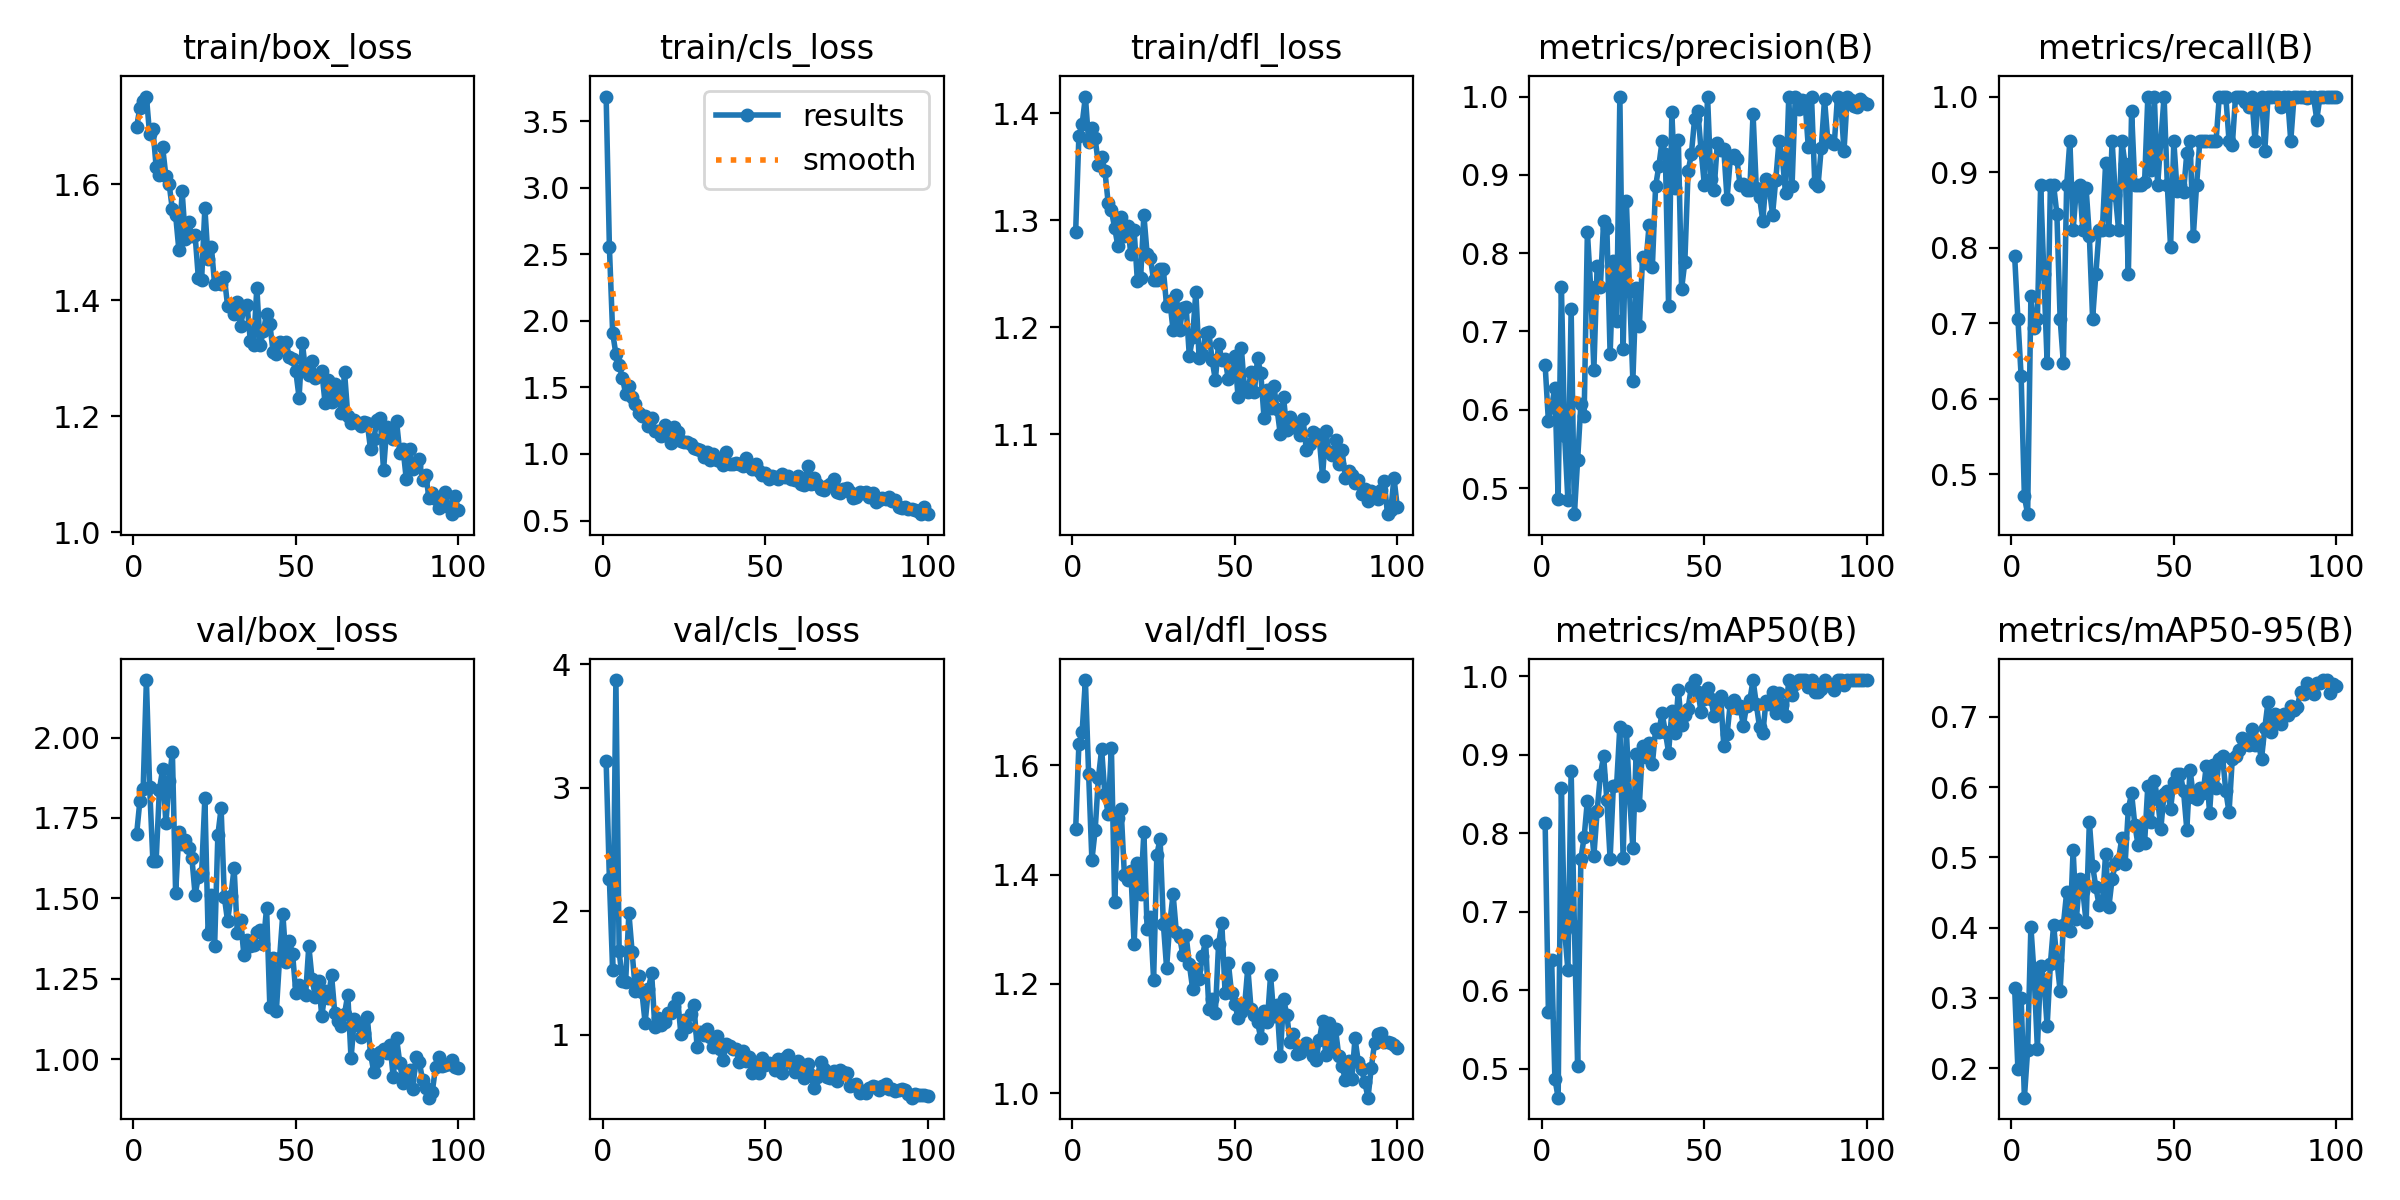

Values plotted in this chart, from the file beside it:
epoch, time, train/box_loss, train/cls_loss, train/dfl_loss, metrics/precision(B), metrics/recall(B), metrics/mAP50(B), metrics/mAP50-95(B), val/box_loss, val/cls_loss, val/dfl_loss, lr/pg0, lr/pg1, lr/pg2
1, 8.578, 1.699, 3.685, 1.289, 0.6569, 0.789, 0.8129, 0.3139, 1.701, 3.215, 1.482, 0.0006607, 0.0006607, 0.0006607
2, 15.8, 1.732, 2.553, 1.379, 0.5855, 0.7059, 0.5726, 0.1985, 1.804, 2.258, 1.638, 0.001314, 0.001314, 0.001314
3, 22.64, 1.744, 1.911, 1.39, 0.6043, 0.6295, 0.6386, 0.3002, 1.838, 1.524, 1.661, 0.001955, 0.001955, 0.001955
4, 29.45, 1.751, 1.751, 1.416, 0.6284, 0.4706, 0.4872, 0.1579, 2.179, 3.872, 1.756, 0.001941, 0.001941, 0.001941
5, 36.46, 1.686, 1.667, 1.373, 0.4867, 0.4472, 0.4632, 0.2257, 1.846, 1.675, 1.583, 0.001921, 0.001921, 0.001921
6, 43.21, 1.696, 1.574, 1.387, 0.7574, 0.7354, 0.8578, 0.4014, 1.615, 1.437, 1.426, 0.001901, 0.001901, 0.001901
7, 49.9, 1.63, 1.452, 1.376, 0.5668, 0.6932, 0.6764, 0.3324, 1.617, 1.428, 1.481, 0.001881, 0.001881, 0.001881
8, 56.57, 1.615, 1.513, 1.352, 0.4848, 0.7059, 0.6254, 0.2278, 1.838, 1.986, 1.576, 0.001861, 0.001861, 0.001861
9, 63.25, 1.664, 1.427, 1.359, 0.7292, 0.8823, 0.8798, 0.345, 1.901, 1.669, 1.629, 0.001842, 0.001842, 0.001842
10, 69.97, 1.614, 1.377, 1.346, 0.4667, 0.7647, 0.6816, 0.3255, 1.735, 1.357, 1.546, 0.001822, 0.001822, 0.001822
11, 76.67, 1.6, 1.306, 1.316, 0.5361, 0.6471, 0.5034, 0.2595, 1.864, 1.475, 1.511, 0.001802, 0.001802, 0.001802
12, 83.4, 1.557, 1.284, 1.309, 0.6073, 0.8823, 0.7672, 0.3483, 1.954, 1.349, 1.632, 0.001782, 0.001782, 0.001782
13, 90.08, 1.547, 1.287, 1.293, 0.5917, 0.8823, 0.7949, 0.4039, 1.515, 1.097, 1.35, 0.001762, 0.001762, 0.001762
14, 96.82, 1.487, 1.213, 1.276, 0.8271, 0.8447, 0.8416, 0.3534, 1.705, 1.37, 1.503, 0.001743, 0.001743, 0.001743
15, 103.5, 1.588, 1.27, 1.303, 0.7573, 0.7059, 0.8218, 0.3097, 1.669, 1.5, 1.519, 0.001723, 0.001723, 0.001723
16, 110.3, 1.506, 1.17, 1.286, 0.6513, 0.6471, 0.7712, 0.4039, 1.681, 1.06, 1.4, 0.001703, 0.001703, 0.001703
17, 117, 1.535, 1.169, 1.295, 0.7833, 0.8823, 0.828, 0.4499, 1.656, 1.132, 1.39, 0.001683, 0.001683, 0.001683
18, 123.8, 1.51, 1.132, 1.268, 0.7573, 0.9412, 0.8741, 0.3955, 1.626, 1.08, 1.406, 0.001663, 0.001663, 0.001663
19, 130.5, 1.512, 1.216, 1.29, 0.8411, 0.8235, 0.8984, 0.5106, 1.511, 1.1, 1.272, 0.001644, 0.001644, 0.001644
20, 137.4, 1.438, 1.134, 1.243, 0.8327, 0.8783, 0.8417, 0.4124, 1.567, 1.178, 1.421, 0.001624, 0.001624, 0.001624
21, 144.1, 1.436, 1.079, 1.246, 0.6707, 0.8823, 0.7674, 0.4686, 1.579, 1.174, 1.364, 0.001604, 0.001604, 0.001604
22, 151, 1.559, 1.202, 1.305, 0.7902, 0.8235, 0.8604, 0.4517, 1.812, 1.233, 1.477, 0.001584, 0.001584, 0.001584
23, 157.6, 1.471, 1.164, 1.268, 0.7134, 0.8785, 0.8615, 0.4079, 1.39, 1.295, 1.301, 0.001564, 0.001564, 0.001564
24, 164.4, 1.492, 1.096, 1.265, 1, 0.8151, 0.9358, 0.5507, 1.511, 1.007, 1.323, 0.001545, 0.001545, 0.001545
25, 171.1, 1.428, 1.091, 1.244, 0.6771, 0.7059, 0.7685, 0.488, 1.351, 1.123, 1.208, 0.001525, 0.001525, 0.001525
26, 178, 1.43, 1.089, 1.244, 0.8667, 0.7652, 0.9303, 0.4573, 1.697, 1.065, 1.436, 0.001505, 0.001505, 0.001505
27, 184.6, 1.429, 1.074, 1.255, 0.7512, 0.8235, 0.8461, 0.4317, 1.78, 1.168, 1.465, 0.001485, 0.001485, 0.001485
28, 191.5, 1.44, 1.042, 1.254, 0.6374, 0.8235, 0.7813, 0.4344, 1.503, 1.244, 1.31, 0.001465, 0.001465, 0.001465
29, 198.6, 1.39, 1.04, 1.22, 0.7559, 0.9114, 0.9003, 0.5053, 1.429, 0.9013, 1.229, 0.001446, 0.001446, 0.001446
30, 205.6, 1.392, 1.029, 1.224, 0.7073, 0.8235, 0.8364, 0.4293, 1.506, 1.024, 1.312, 0.001426, 0.001426, 0.001426
31, 212.5, 1.376, 0.9747, 1.197, 0.7946, 0.9412, 0.9115, 0.4693, 1.594, 0.9949, 1.364, 0.001406, 0.001406, 0.001406
32, 219.2, 1.397, 1.013, 1.23, 0.7869, 0.8693, 0.8975, 0.4906, 1.392, 1.05, 1.294, 0.001386, 0.001386, 0.001386
33, 226, 1.356, 0.9546, 1.198, 0.836, 0.8235, 0.9148, 0.4966, 1.432, 0.9851, 1.287, 0.001366, 0.001366, 0.001366
34, 232.6, 1.386, 0.9976, 1.218, 0.7822, 0.9412, 0.8876, 0.5281, 1.325, 0.9015, 1.252, 0.001347, 0.001347, 0.001347
35, 239.4, 1.392, 0.9582, 1.219, 0.8854, 0.9102, 0.9322, 0.4903, 1.37, 0.9866, 1.289, 0.001327, 0.001327, 0.001327
36, 246.2, 1.33, 0.9482, 1.173, 0.9113, 0.7647, 0.9294, 0.5693, 1.353, 0.8829, 1.236, 0.001307, 0.001307, 0.001307
37, 253.1, 1.322, 0.915, 1.19, 0.9434, 0.9807, 0.9528, 0.5909, 1.354, 0.7931, 1.192, 0.001287, 0.001287, 0.001287
38, 259.9, 1.422, 1.013, 1.233, 0.926, 0.8823, 0.9289, 0.546, 1.394, 0.923, 1.227, 0.001267, 0.001267, 0.001267
39, 266.8, 1.323, 0.9255, 1.171, 0.7323, 0.8823, 0.9027, 0.5173, 1.4, 0.91, 1.208, 0.001248, 0.001248, 0.001248
40, 273.8, 1.347, 0.922, 1.175, 0.9801, 0.8823, 0.9552, 0.5427, 1.357, 0.8826, 1.251, 0.001228, 0.001228, 0.001228
41, 280.7, 1.376, 0.9304, 1.195, 0.8829, 0.8869, 0.927, 0.5201, 1.471, 0.8843, 1.279, 0.001208, 0.001208, 0.001208
42, 287.8, 1.359, 0.9232, 1.196, 0.9444, 0.9995, 0.9822, 0.602, 1.163, 0.7773, 1.154, 0.001188, 0.001188, 0.001188
43, 294.6, 1.311, 0.911, 1.17, 0.7542, 0.9033, 0.9376, 0.5497, 1.316, 0.8726, 1.173, 0.001168, 0.001168, 0.001168
44, 301.5, 1.308, 0.967, 1.151, 0.7887, 1, 0.9508, 0.6083, 1.148, 0.7843, 1.147, 0.001149, 0.001149, 0.001149
45, 308.5, 1.329, 0.9131, 1.185, 0.9044, 0.8823, 0.9587, 0.5835, 1.314, 0.8233, 1.273, 0.001129, 0.001129, 0.001129
46, 315.3, 1.324, 0.8841, 1.17, 0.9262, 0.9412, 0.9862, 0.5406, 1.452, 0.6944, 1.311, 0.001109, 0.001109, 0.001109
47, 322.2, 1.327, 0.9222, 1.17, 0.9709, 1, 0.995, 0.5906, 1.303, 0.7654, 1.184, 0.001089, 0.001089, 0.001089
48, 329.3, 1.302, 0.8734, 1.151, 0.9813, 0.8823, 0.9801, 0.5946, 1.366, 0.6908, 1.239, 0.001069, 0.001069, 0.001069
49, 336.3, 1.299, 0.8396, 1.156, 0.9315, 0.8007, 0.9547, 0.5692, 1.328, 0.815, 1.183, 0.00105, 0.00105, 0.00105
50, 343.2, 1.278, 0.8589, 1.173, 0.8876, 0.9412, 0.9714, 0.6076, 1.206, 0.7575, 1.164, 0.00103, 0.00103, 0.00103
51, 350.2, 1.232, 0.8099, 1.135, 1, 0.8752, 0.9855, 0.6192, 1.231, 0.7684, 1.138, 0.00101, 0.00101, 0.00101
52, 357.2, 1.327, 0.8361, 1.181, 0.895, 0.8823, 0.9713, 0.6184, 1.209, 0.7626, 1.148, 0.0009902, 0.0009902, 0.0009902
53, 364.2, 1.278, 0.8253, 1.142, 0.8812, 0.8734, 0.9486, 0.5938, 1.198, 0.7116, 1.159, 0.0009704, 0.0009704, 0.0009704
54, 371.1, 1.272, 0.8119, 1.139, 0.9402, 0.9255, 0.9695, 0.5395, 1.352, 0.8004, 1.23, 0.0009506, 0.0009506, 0.0009506
55, 378.1, 1.296, 0.8478, 1.158, 0.9323, 0.9412, 0.9749, 0.625, 1.249, 0.689, 1.154, 0.0009308, 0.0009308, 0.0009308
56, 385.1, 1.265, 0.8248, 1.139, 0.9327, 0.8154, 0.9111, 0.5865, 1.194, 0.8092, 1.143, 0.000911, 0.000911, 0.000911
57, 392.3, 1.269, 0.8325, 1.171, 0.869, 0.8823, 0.9257, 0.5829, 1.242, 0.8335, 1.13, 0.0008912, 0.0008912, 0.0008912
58, 399.6, 1.277, 0.8113, 1.157, 0.9214, 0.9412, 0.966, 0.5988, 1.133, 0.7696, 1.1, 0.0008714, 0.0008714, 0.0008714
59, 406.5, 1.223, 0.8017, 1.115, 0.9255, 0.9412, 0.9698, 0.591, 1.211, 0.7025, 1.15, 0.0008516, 0.0008516, 0.0008516
60, 413.5, 1.263, 0.8343, 1.142, 0.9203, 0.9412, 0.9592, 0.6304, 1.189, 0.7864, 1.13, 0.0008318, 0.0008318, 0.0008318
... 40 more rows
